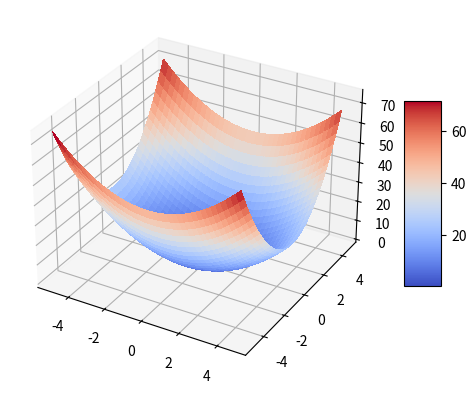

This chart was generated by the following Python code:
#!/usr/bin/env python3

import matplotlib.pyplot as plt
import numpy as np

from matplotlib import cm

fig, ax = plt.subplots(subplot_kw={"projection": "3d"})

# Make data.
X = np.arange(-5, 5, 0.25)
Y = np.arange(-5, 5, 0.25)
X, Y = np.meshgrid(X, Y)
Z = X ** 2 + 2 * Y ** 2

# Plot the surface.
surf = ax.plot_surface(X, Y, Z, cmap=cm.coolwarm,
                       linewidth=0, antialiased=False)


# Add a color bar which maps values to colors.
fig.colorbar(surf, shrink=0.5, aspect=5)

plt.show()
